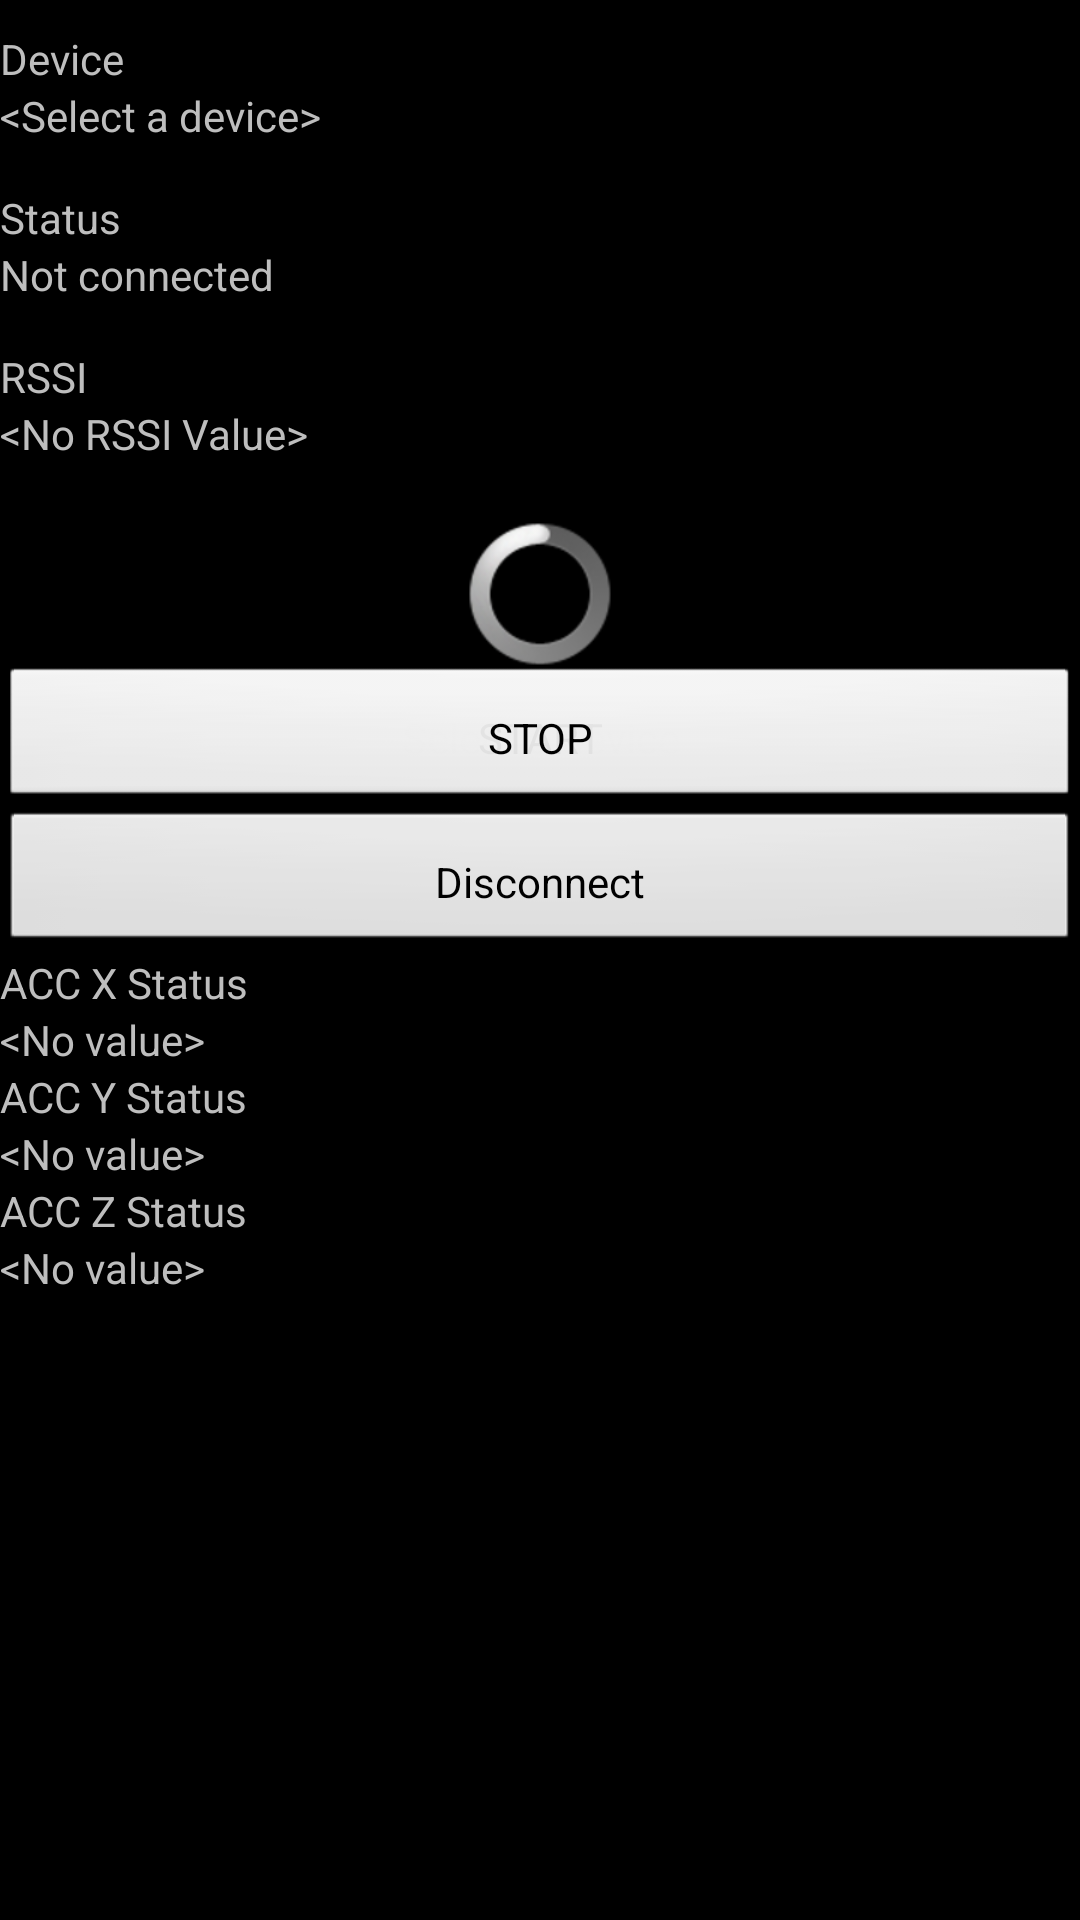

Reconstruct the res/layout file that produces this screen, plus the resources it refers to.
<!-- AndroidManifest.xml: application theme AppTheme -->
<!-- res/layout/activity_main.xml -->
<ScrollView xmlns:android="http://schemas.android.com/apk/res/android"
    android:layout_width="match_parent"
    android:layout_height="wrap_content" >

    <LinearLayout
        android:layout_width="fill_parent"
        android:layout_height="fill_parent"
        android:orientation="vertical" >

        <LinearLayout
            android:layout_width="match_parent"
            android:layout_height="wrap_content"
            android:layout_marginBottom="10dp"
            android:layout_marginTop="10dp"
            android:orientation="vertical" >

            <TextView
                android:id="@+id/deviceLabel"
                android:layout_width="wrap_content"
                android:layout_height="wrap_content"
                android:text="@string/device" >
            </TextView>

            <TextView
                android:id="@+id/deviceName"
                android:layout_width="wrap_content"
                android:layout_height="wrap_content"
                android:text="@string/no_device" >
            </TextView>
        </LinearLayout>

        <LinearLayout
            android:layout_width="match_parent"
            android:layout_height="wrap_content"
            android:layout_marginBottom="10dp"
            android:layout_marginTop="5dp"
            android:orientation="vertical" >

            <TextView
                android:layout_width="wrap_content"
                android:layout_height="wrap_content"
                android:text="@string/status" >
            </TextView>

            <TextView
                android:id="@+id/statusValue"
                android:layout_width="wrap_content"
                android:layout_height="wrap_content"
                android:text="@string/disconnected" >
            </TextView>
        </LinearLayout>

        <LinearLayout
            android:layout_width="match_parent"
            android:layout_height="wrap_content"
            android:layout_marginBottom="10dp"
            android:layout_marginTop="5dp"
            android:orientation="vertical" >

            <TextView
                android:id="@+id/rssiStatus"
                android:layout_width="wrap_content"
                android:layout_height="wrap_content"
                android:text="@string/rssiStatus" >
            </TextView>

            <TextView
                android:id="@+id/rssiValue"
                android:layout_width="wrap_content"
                android:layout_height="wrap_content"
                android:text="@string/no_rssi" >
            </TextView>
        </LinearLayout>

        <RelativeLayout
            android:layout_width="fill_parent"
            android:layout_height="wrap_content" >

            <ProgressBar
                android:id="@+id/progressBarECG"
                android:layout_width="wrap_content"
                android:layout_height="wrap_content"
                android:layout_centerHorizontal="true"
                android:layout_marginTop="10dp" />
        </RelativeLayout>

        <RelativeLayout
            android:layout_width="match_parent"
            android:layout_height="wrap_content"
            android:orientation="horizontal" >

            <Button
                android:id="@+id/btn_select"
                android:layout_width="match_parent"
                android:layout_height="wrap_content"
                android:padding="12dp"
                android:text="@string/select_device" />

            <Button
                android:id="@+id/btn_start"
                android:layout_width="match_parent"
                android:layout_height="wrap_content"
                android:padding="12dp"
                android:text="@string/start" />

            <Button
                android:id="@+id/btn_stop"
                android:layout_width="match_parent"
                android:layout_height="wrap_content"
                android:padding="12dp"
                android:text="@string/stop" />
        </RelativeLayout>

        <RelativeLayout            
            android:layout_width="match_parent"
            android:layout_height="wrap_content"
            android:orientation="horizontal" >

            <Button
                android:id="@+id/btn_disconnect"
                android:layout_width="match_parent"
                android:layout_height="wrap_content"
                android:padding="12dp"
                android:text="@string/disconnect" >
            </Button>
        </RelativeLayout>
        
        <LinearLayout            
            android:layout_width="match_parent"
            android:layout_height="wrap_content"
            android:orientation="vertical" >
            <TextView
                android:id="@+id/acc_x_status"
                android:layout_width="wrap_content"
                android:layout_height="wrap_content"
                android:text="@string/acc_x_status" >
            </TextView> 
            
            <TextView
                android:id="@+id/acc_x"
                android:layout_width="wrap_content"
                android:layout_height="wrap_content"
                android:text="@string/acc_no_value" >
            </TextView>

            <TextView
                android:id="@+id/acc_y_status"
                android:layout_width="wrap_content"
                android:layout_height="wrap_content"
                android:text="@string/acc_y_status" >
            </TextView> 
 
            <TextView
                android:id="@+id/acc_y"
                android:layout_width="wrap_content"
                android:layout_height="wrap_content"
                android:text="@string/acc_no_value" >
            </TextView>

            <TextView
                android:id="@+id/acc_z_status"
                android:layout_width="wrap_content"
                android:layout_height="wrap_content"
                android:text="@string/acc_z_status" >
            </TextView> 
 
            <TextView
                android:id="@+id/acc_z"
                android:layout_width="wrap_content"
                android:layout_height="wrap_content"
                android:text="@string/acc_no_value" >
            </TextView>    
                                 
         </LinearLayout>   
             
        <LinearLayout
            android:id="@+id/layout_animate"
            android:layout_width="match_parent"
            android:layout_height="wrap_content"
            android:orientation="horizontal" >

		    <ImageView
		        android:id="@+id/animated_view"
		        android:layout_width="fill_parent"
		        android:layout_height="fill_parent"/>            
		    
        </LinearLayout>
        
    </LinearLayout>

</ScrollView>
<!-- resources referenced by this layout -->
<resources>
  <string name="acc_no_value">&lt;No value&gt;</string>
  <string name="acc_x_status">ACC X Status</string>
  <string name="acc_y_status">ACC Y Status</string>
  <string name="acc_z_status">ACC Z Status</string>
  <string name="device">Device</string>
  <string name="disconnect">Disconnect</string>
  <string name="disconnected">Not connected</string>
  <string name="no_device">&lt;Select a device&gt;</string>
  <string name="no_rssi">&lt;No RSSI Value&gt;</string>
  <string name="rssiStatus">RSSI</string>
  <string name="select_device">Select a device</string>
  <string name="start">START</string>
  <string name="status">Status</string>
  <string name="stop">STOP</string>
  <style name="AppTheme" parent="AppBaseTheme">
          
      </style>
  <style name="AppBaseTheme" parent="android:Theme">
          
      </style>
</resources>
